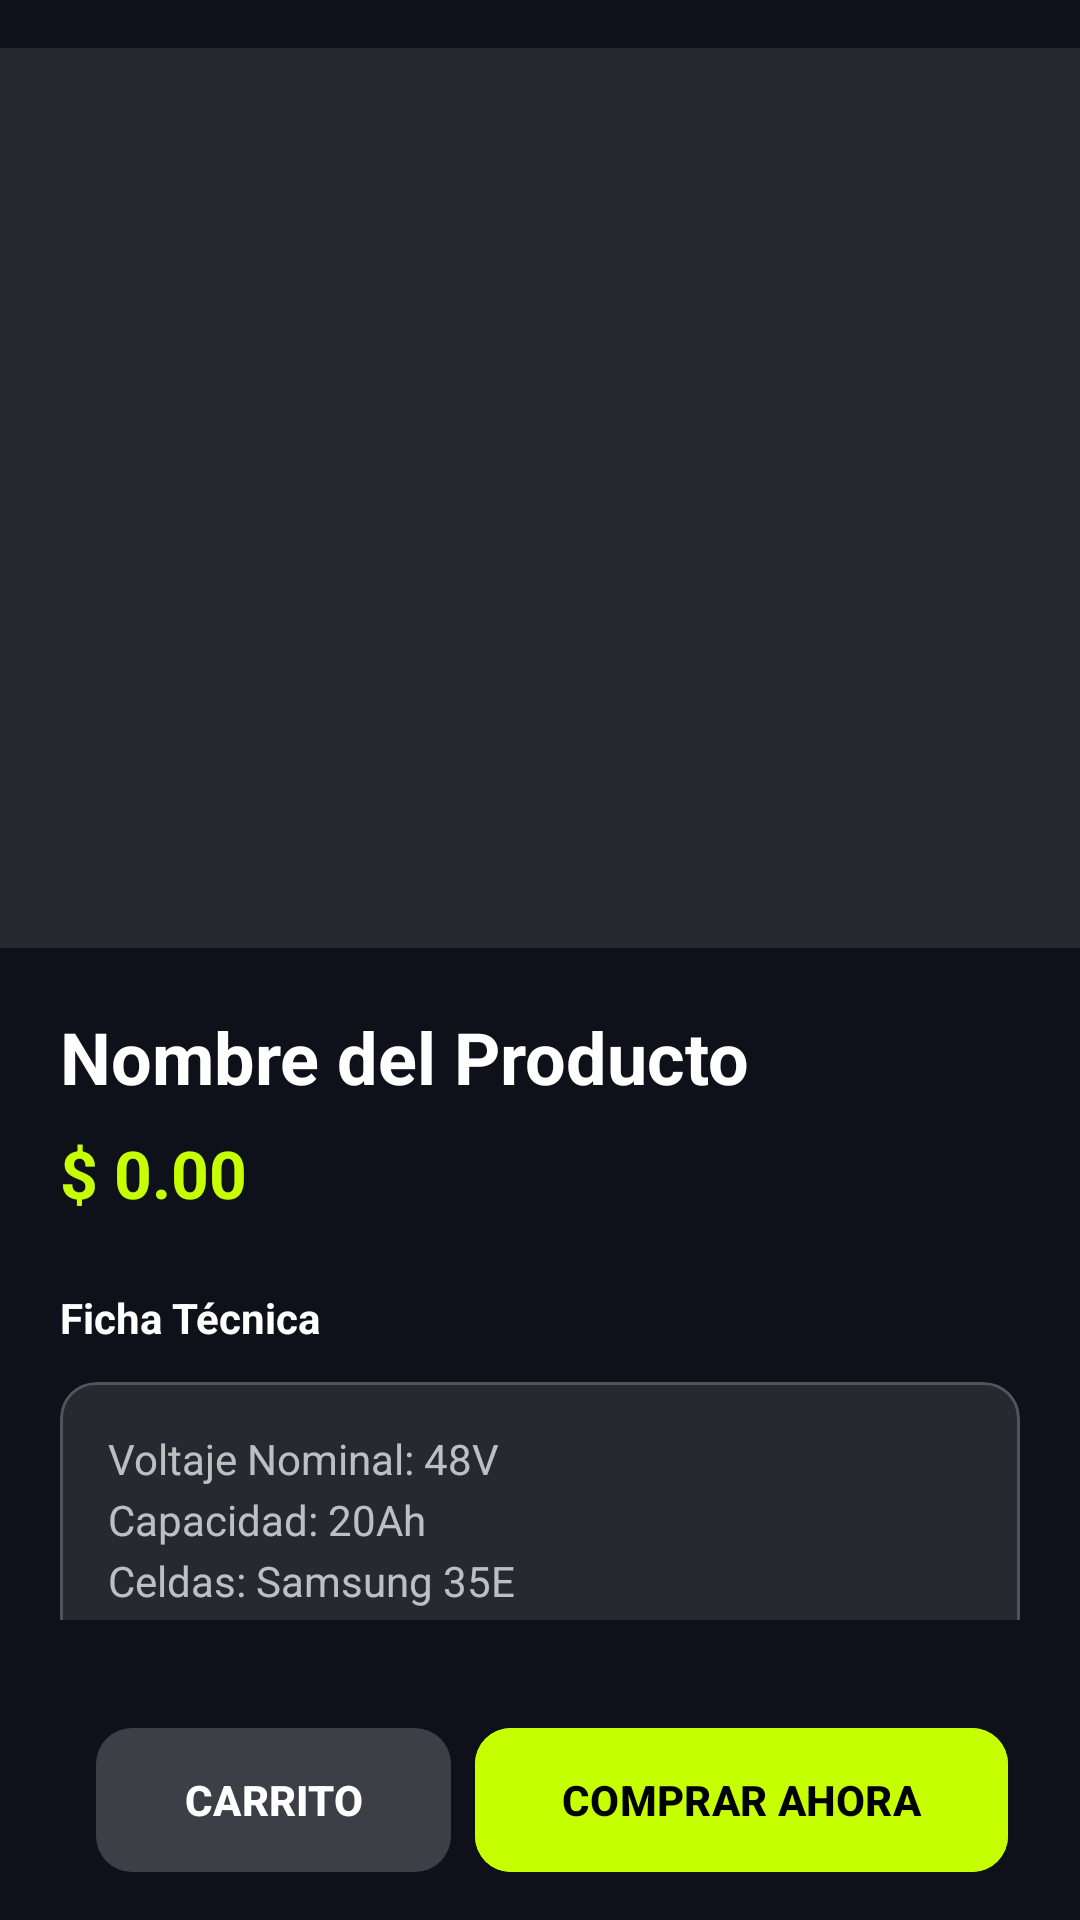

This screen was rendered from an Android layout file. Write that file and the resources it references.
<!-- AndroidManifest.xml: application theme Theme.VoltCore -->
<!-- res/layout/fragment_product_detail.xml -->
<?xml version="1.0" encoding="utf-8"?>
<androidx.coordinatorlayout.widget.CoordinatorLayout xmlns:android="http://schemas.android.com/apk/res/android"
    xmlns:app="http://schemas.android.com/apk/res-auto"
    android:layout_width="match_parent"
    android:layout_height="match_parent"
    android:background="@color/volt_background"
    android:paddingTop="@dimen/margin_standard">

    <androidx.core.widget.NestedScrollView
        android:layout_width="match_parent"
        android:layout_height="match_parent"
        android:paddingBottom="@dimen/padding_bottom_detail">

        <LinearLayout
            android:layout_width="match_parent"
            android:layout_height="wrap_content"
            android:orientation="vertical">

            <FrameLayout
                android:layout_width="match_parent"
                android:layout_height="@dimen/product_detail_image_height"
                android:background="@color/glass_surface">
                <ImageView
                    android:id="@+id/ivDetailProduct"
                    android:layout_width="match_parent"
                    android:layout_height="match_parent"
                    android:scaleType="centerCrop"
                    android:contentDescription="@string/product_image_desc" />
                <TextView
                    android:id="@+id/tvDetailEmoji"
                    android:layout_width="match_parent"
                    android:layout_height="match_parent"
                    android:gravity="center"
                    android:textSize="@dimen/text_size_emoji_huge"
                    android:visibility="gone"
                    android:textColor="@color/volt_text_primary" />
            </FrameLayout>

            <LinearLayout
                android:layout_width="match_parent"
                android:layout_height="wrap_content"
                android:orientation="vertical"
                android:padding="@dimen/dialog_padding">

                <TextView
                    android:id="@+id/tvDetailName"
                    android:layout_width="wrap_content"
                    android:layout_height="wrap_content"
                    android:text="@string/product_name_placeholder"
                    android:textColor="@color/volt_text_primary"
                    android:textSize="@dimen/text_size_h1"
                    android:textStyle="bold" />

                <TextView
                    android:id="@+id/tvDetailPrice"
                    android:layout_width="wrap_content"
                    android:layout_height="wrap_content"
                    android:layout_marginTop="@dimen/margin_small"
                    android:text="@string/price_placeholder"
                    android:textColor="@color/volt_primary"
                    android:textSize="@dimen/text_size_h3"
                    android:textStyle="bold" />

                <TextView
                    android:layout_width="wrap_content"
                    android:layout_height="wrap_content"
                    android:layout_marginTop="@dimen/margin_large"
                    android:text="@string/technical_sheet"
                    android:textColor="@color/volt_text_primary"
                    android:textStyle="bold" />

                <com.google.android.material.card.MaterialCardView
                    style="@style/Widget.VoltCore.Card"
                    android:layout_width="match_parent"
                    android:layout_height="wrap_content"
                    android:layout_marginTop="@dimen/margin_medium"
                    app:cardCornerRadius="@dimen/card_corner_radius">

                    <TextView
                        android:id="@+id/tvTechnicalSheet"
                        android:layout_width="match_parent"
                        android:layout_height="wrap_content"
                        android:padding="@dimen/margin_standard"
                        android:text="@string/technical_sheet_default_content"
                        android:textColor="@color/volt_text_secondary"
                        android:lineSpacingExtra="@dimen/margin_tiny"/>
                </com.google.android.material.card.MaterialCardView>

                <TextView
                    android:layout_width="wrap_content"
                    android:layout_height="wrap_content"
                    android:layout_marginTop="@dimen/margin_large"
                    android:text="@string/description_label"
                    android:textColor="@color/volt_text_primary"
                    android:textStyle="bold" />

                <TextView
                    android:id="@+id/tvDetailDescription"
                    android:layout_width="match_parent"
                    android:layout_height="wrap_content"
                    android:layout_marginTop="@dimen/margin_small"
                    android:text="@string/product_description_default"
                    android:textColor="@color/volt_text_secondary" />

            </LinearLayout>
        </LinearLayout>
    </androidx.core.widget.NestedScrollView>

    <com.google.android.material.bottomappbar.BottomAppBar
        android:layout_width="match_parent"
        android:layout_height="wrap_content"
        android:layout_gravity="bottom"
        android:backgroundTint="@color/volt_background"
        app:fabAlignmentMode="end">

        <LinearLayout
            android:layout_width="match_parent"
            android:layout_height="match_parent"
            android:gravity="center_vertical"
            android:paddingHorizontal="@dimen/margin_standard"
            android:orientation="horizontal">

            <com.google.android.material.button.MaterialButton
                android:id="@+id/btnAddToCart"
                android:layout_width="0dp"
                android:layout_height="@dimen/button_height_medium"
                android:layout_weight="1"
                android:text="@string/cart_label"
                android:backgroundTint="@color/glass_surface"
                android:textColor="@color/volt_text_primary"
                android:textStyle="bold"
                app:cornerRadius="@dimen/card_corner_radius"
                android:layout_marginEnd="@dimen/margin_small" />

            <com.google.android.material.button.MaterialButton
                android:id="@+id/btnBuyNow"
                android:layout_width="0dp"
                android:layout_height="@dimen/button_height_medium"
                android:layout_weight="1.5"
                android:text="@string/buy_now"
                android:backgroundTint="@color/volt_primary"
                android:textColor="@color/black"
                android:textStyle="bold"
                app:cornerRadius="@dimen/card_corner_radius" />
        </LinearLayout>
    </com.google.android.material.bottomappbar.BottomAppBar>

</androidx.coordinatorlayout.widget.CoordinatorLayout>
<!-- resources referenced by this layout -->
<resources>
  <color name="black">#FF000000</color>
  <color name="glass_surface">#1AFFFFFF</color>
  <color name="volt_background">#0F111A</color>
  <color name="volt_primary">#C6FF00</color>
  <color name="volt_text_primary">@color/white</color>
  <color name="volt_text_secondary">@color/white_70</color>
  <dimen name="button_height_medium">56dp</dimen>
  <dimen name="card_corner_radius">12dp</dimen>
  <dimen name="dialog_padding">20dp</dimen>
  <dimen name="margin_large">24dp</dimen>
  <dimen name="margin_medium">12dp</dimen>
  <dimen name="margin_small">8dp</dimen>
  <dimen name="margin_standard">16dp</dimen>
  <dimen name="margin_tiny">4dp</dimen>
  <dimen name="padding_bottom_detail">100dp</dimen>
  <dimen name="product_detail_image_height">300dp</dimen>
  <dimen name="text_size_emoji_huge">120sp</dimen>
  <dimen name="text_size_h1">24sp</dimen>
  <dimen name="text_size_h3">22sp</dimen>
  <string name="buy_now">COMPRAR AHORA</string>
  <string name="cart_label">CARRITO</string>
  <string name="description_label">Descripción</string>
  <string name="price_placeholder">$ 0.00</string>
  <string name="product_description_default">Batería de alta densidad energética ideal para bicicletas eléctricas y scooters de alto rendimiento. Construida con celdas de grado A.</string>
  <string name="product_image_desc">Imagen del producto</string>
  <string name="product_name_placeholder">Nombre del Producto</string>
  <string name="technical_sheet">Ficha Técnica</string>
  <string name="technical_sheet_default_content">Voltaje Nominal: 48V\nCapacidad: 20Ah\nCeldas: Samsung 35E\nCiclos de vida: 1000+\nBMS Integrado: 50A Balanceado\nPeso: 4.5kg</string>
  <style name="Widget.VoltCore.Card" parent="Widget.Material3.CardView.Filled">
          <item name="cardCornerRadius">@dimen/card_corner_radius_xlarge</item>
          <item name="cardBackgroundColor">@color/volt_card_background</item>
          <item name="strokeColor">@color/glass_stroke</item>
          <item name="strokeWidth">@dimen/stroke_width_standard</item>
      </style>
  <style name="Theme.VoltCore" parent="Base.Theme.VoltCore" />
  <color name="white">#FFFFFFFF</color>
  <color name="white_70">#B3FFFFFF</color>
  <dimen name="card_corner_radius_xlarge">24dp</dimen>
  <color name="volt_card_background">#272931</color>
  <color name="glass_stroke">#33FFFFFF</color>
  <dimen name="stroke_width_standard">1dp</dimen>
  <style name="Base.Theme.VoltCore" parent="Theme.Material3.DayNight.NoActionBar">
          
          <item name="colorPrimary">@color/volt_primary</item>
          <item name="android:windowBackground">@color/volt_background</item>
          <item name="colorSurface">@color/glass_surface</item>
          <item name="colorOnSurface">@color/white</item>
      </style>
</resources>
